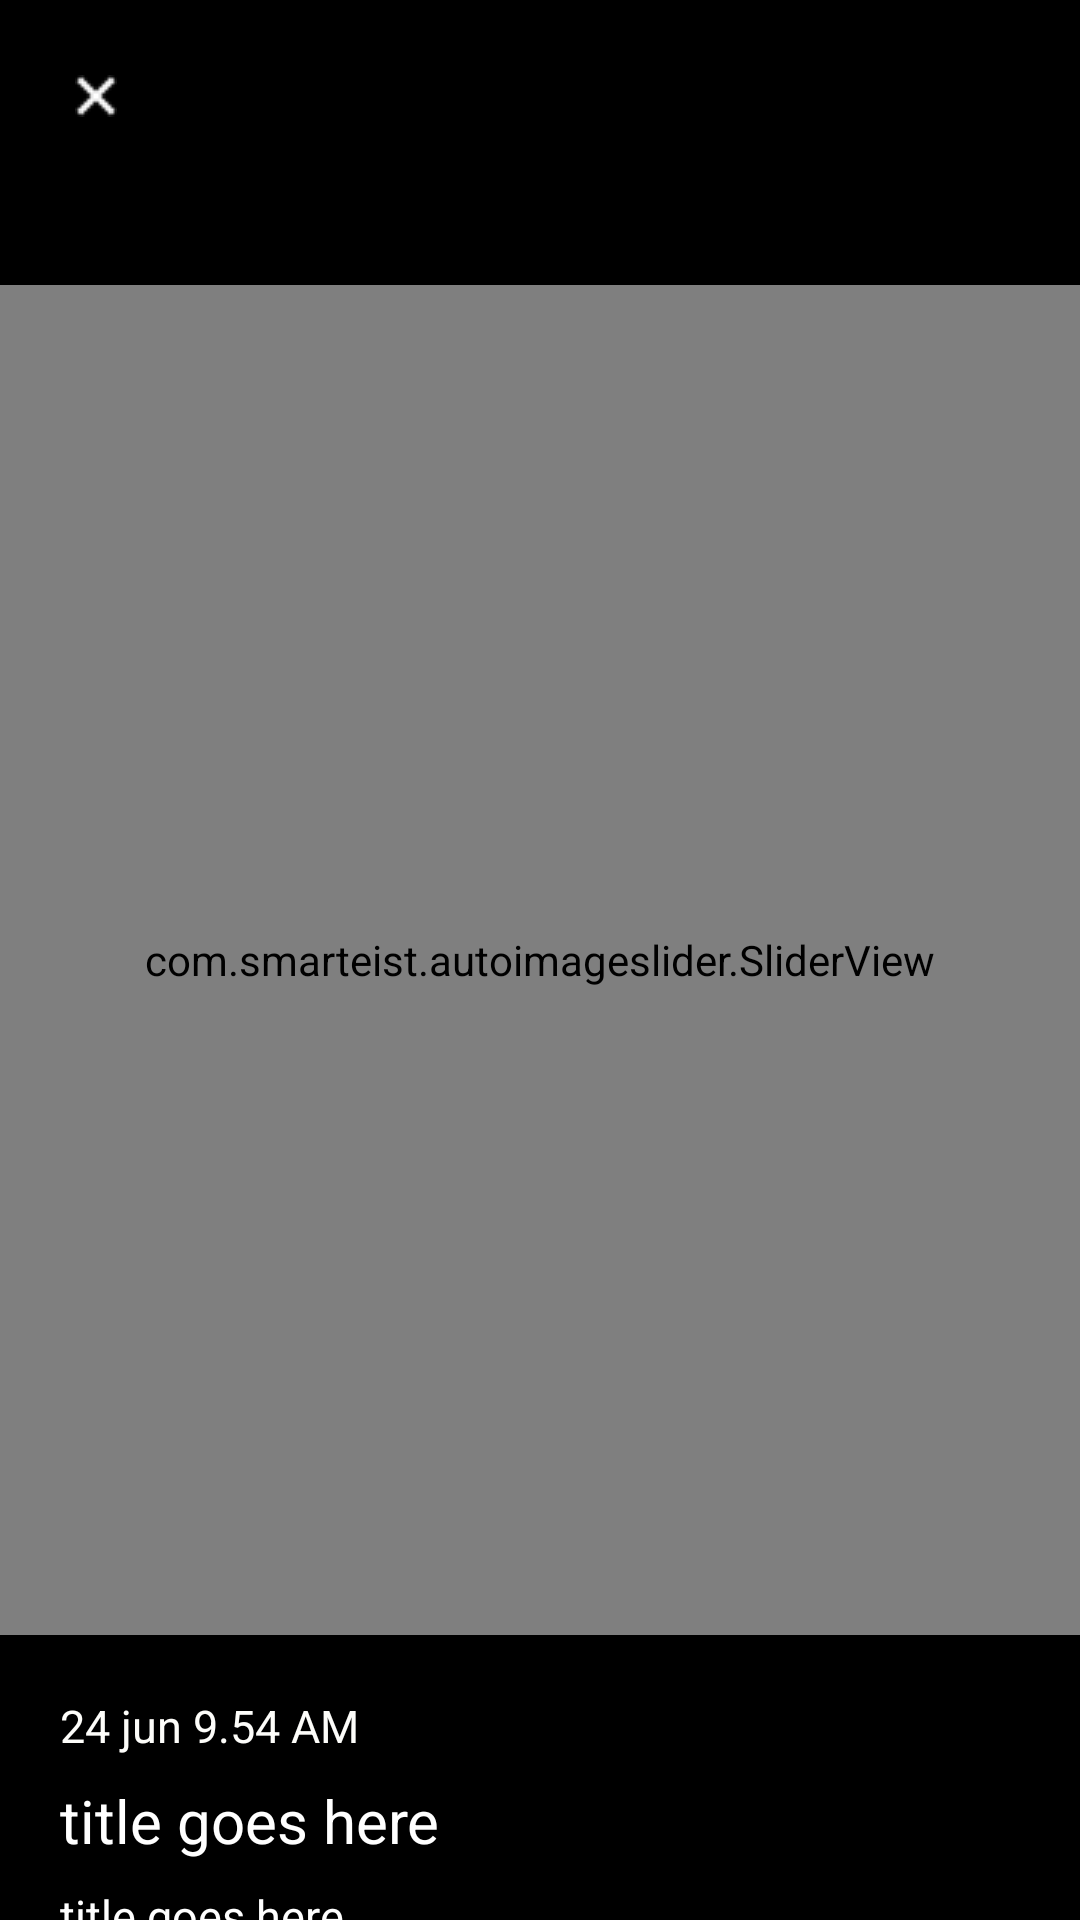

Here is an Android app screen rendered from its layout file. Give the layout XML and the strings, colors and styles it references.
<!-- AndroidManifest.xml: application theme Theme.UnifyndAssignment -->
<!-- res/layout/fragment_product_details.xml -->
<?xml version="1.0" encoding="utf-8"?>
<layout xmlns:android="http://schemas.android.com/apk/res/android"
    xmlns:tools="http://schemas.android.com/tools"
    xmlns:app="http://schemas.android.com/apk/res-auto">

    <data>

    </data>

    <androidx.constraintlayout.widget.ConstraintLayout
        android:layout_width="match_parent"
        android:background="#000000"
        android:layout_height="match_parent"
        tools:context=".ui.ProductDetailsFragment">

        <ImageView
            android:id="@+id/iv_cross"
            app:layout_constraintTop_toTopOf="parent"
            app:layout_constraintStart_toStartOf="parent"
            android:src="@drawable/cross"
            android:layout_margin="25dp"
            android:elevation="10dp"
            android:backgroundTint="@color/white"
            android:layout_width="wrap_content"
            android:layout_height="wrap_content" />

        <com.smarteist.autoimageslider.SliderView
            android:id="@+id/imageSlider2"
            android:layout_width="match_parent"
            android:layout_height="450dp"
            android:elevation="5dp"
            app:layout_constraintBottom_toBottomOf="parent"
            app:layout_constraintEnd_toEndOf="parent"
            app:layout_constraintStart_toStartOf="parent"
            app:layout_constraintTop_toTopOf="parent"
            app:sliderAnimationDuration="600"
            app:sliderScrollTimeInSec="1"
            app:sliderStartAutoCycle="true"
            tools:ignore="MissingClass" />

        <TextView
            android:id="@+id/tv_time"
            android:layout_width="wrap_content"
            android:layout_height="wrap_content"
            android:layout_margin="20dp"
            android:fontFamily="sans-serif"
            android:text="24 jun 9.54 AM"
            android:textColor="#FDFDFA"
            android:textSize="15dp"
            app:layout_constraintStart_toStartOf="parent"
            app:layout_constraintTop_toBottomOf="@id/imageSlider2" />

        <TextView
            android:id="@+id/tv_titles"
            android:layout_width="wrap_content"
            android:layout_height="wrap_content"
            android:layout_marginLeft="20dp"
            android:layout_marginTop="8dp"
            android:fontFamily="sans-serif"
            android:text="title goes here"
            android:maxLines="1"
            android:textColor="#FFFFFF"
            android:textSize="20dp"
            app:layout_constraintStart_toStartOf="parent"
            app:layout_constraintTop_toBottomOf="@id/tv_time" />

        <TextView
            android:id="@+id/tv_description"
            android:layout_width="wrap_content"
            android:layout_height="wrap_content"
            android:layout_marginLeft="20dp"
            android:layout_marginTop="8dp"
            android:fontFamily="sans-serif"
            android:text="title goes here"
            android:maxLines="1"
            android:textColor="#FFFFFF"
            android:textSize="15dp"
            app:layout_constraintStart_toStartOf="parent"
            app:layout_constraintTop_toBottomOf="@id/tv_titles" />
    </androidx.constraintlayout.widget.ConstraintLayout>
</layout>
<!-- resources referenced by this layout -->
<resources>
  <!-- drawable cross: png bitmap (drawable, 202 bytes) -->
  <style name="Theme.UnifyndAssignment" parent="Theme.MaterialComponents.DayNight.NoActionBar">
          
          <item name="colorPrimary">@color/purple_500</item>
          <item name="colorPrimaryVariant">@color/purple_700</item>
          <item name="colorOnPrimary">@color/white</item>
          
          <item name="colorSecondary">@color/teal_200</item>
          <item name="colorSecondaryVariant">@color/teal_700</item>
          <item name="colorOnSecondary">@color/black</item>
          
          <item name="android:statusBarColor" tools:targetApi="l">?attr/colorPrimaryVariant</item>
          
      </style>
  <!-- not gathered from this repository: default colours our renderer supplied (Android Studio template values) -->
  <color name="purple_500">#FF6200EE</color>
  <color name="purple_700">#FF3700B3</color>
  <color name="teal_200">#FF03DAC5</color>
  <color name="teal_700">#FF018786</color>
  <color name="black">#FF000000</color>
  <color name="white">#FFFFFFFF</color>
</resources>
